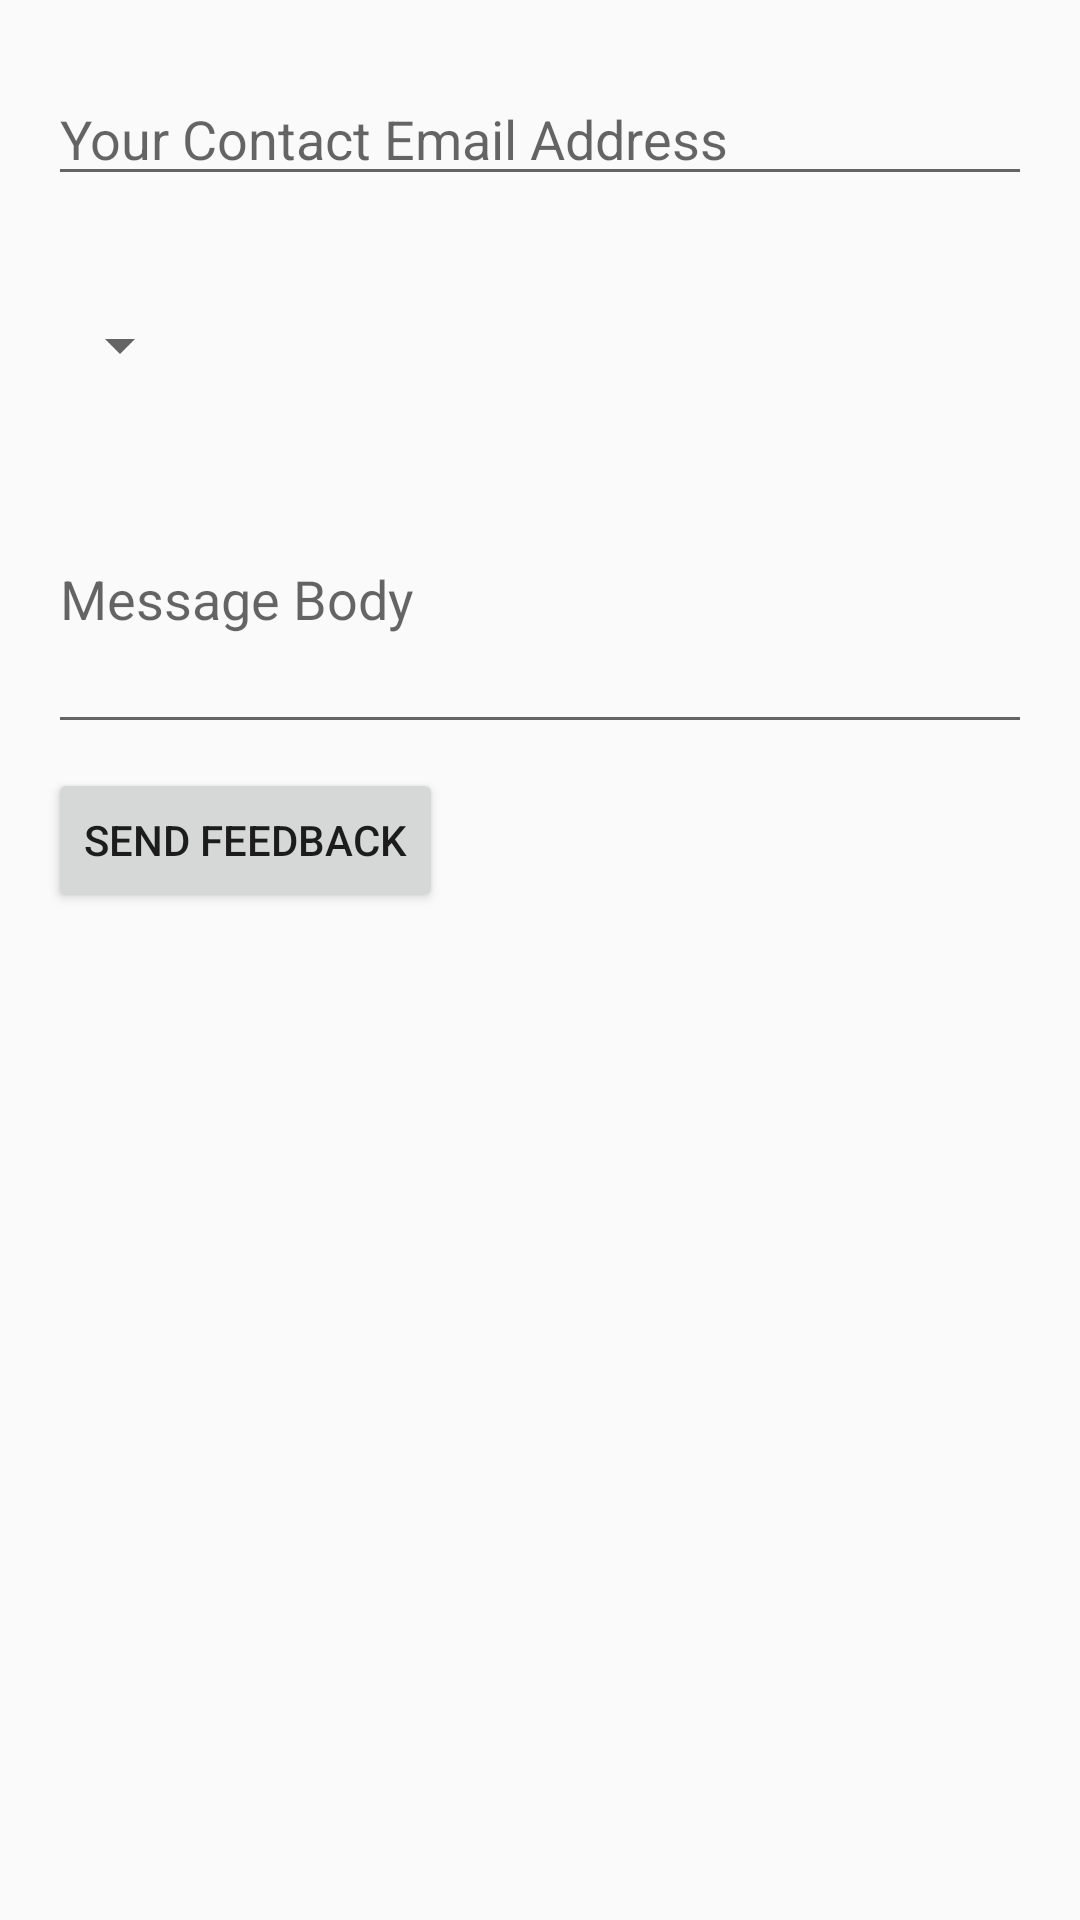

The Android layout XML behind this screen, and the referenced resources:
<!-- AndroidManifest.xml: application theme SowiloDesignTheme -->
<!-- res/layout/activity_feedback.xml -->
<?xml version="1.0" encoding="utf-8"?>
<android.support.constraint.ConstraintLayout xmlns:android="http://schemas.android.com/apk/res/android"
    xmlns:app="http://schemas.android.com/apk/res-auto"
    xmlns:tools="http://schemas.android.com/tools"
    android:layout_width="match_parent"
    android:layout_height="match_parent"
    tools:context=".FeedbackActivity">

    <Spinner
        android:id="@+id/subjectSpinner"
        android:layout_width="wrap_content"
        android:layout_height="50dp"
        android:layout_marginBottom="8dp"
        android:layout_marginEnd="16dp"
        android:layout_marginStart="16dp"
        android:layout_marginTop="16dp"
        android:spinnerMode="dropdown"
        app:layout_constraintBottom_toBottomOf="parent"
        app:layout_constraintEnd_toEndOf="parent"
        app:layout_constraintHorizontal_bias="0.0"
        app:layout_constraintStart_toStartOf="parent"
        app:layout_constraintTop_toTopOf="parent"
        app:layout_constraintVertical_bias="0.131" />

    <EditText
        android:id="@+id/contactEmailEditText"
        android:layout_width="0dp"
        android:layout_height="wrap_content"
        android:layout_marginEnd="16dp"
        android:layout_marginStart="16dp"
        android:layout_marginTop="24dp"
        android:ems="10"
        android:hint="Your Contact Email Address"
        android:inputType="textEmailAddress"
        app:layout_constraintEnd_toEndOf="parent"
        app:layout_constraintHorizontal_bias="0.0"
        app:layout_constraintStart_toStartOf="parent"
        app:layout_constraintTop_toTopOf="parent" />

    <EditText
        android:id="@+id/messageBodyEditText"
        android:layout_width="0dp"
        android:layout_height="100dp"
        android:layout_marginBottom="8dp"
        android:layout_marginEnd="16dp"
        android:layout_marginStart="16dp"
        android:layout_marginTop="8dp"
        android:ems="10"
        android:hint="Message Body"
        android:inputType="textPersonName"
        app:layout_constraintBottom_toBottomOf="parent"
        app:layout_constraintEnd_toEndOf="parent"
        app:layout_constraintHorizontal_bias="0.0"
        app:layout_constraintStart_toStartOf="parent"
        app:layout_constraintTop_toBottomOf="@+id/subjectSpinner"
        app:layout_constraintVertical_bias="0.0" />

    <Button
        android:id="@+id/sendFeedBackButton"
        android:layout_width="wrap_content"
        android:layout_height="wrap_content"
        android:layout_marginStart="16dp"
        android:layout_marginTop="8dp"
        android:text="Send Feedback"
        app:layout_constraintBottom_toBottomOf="parent"
        app:layout_constraintStart_toStartOf="parent"
        app:layout_constraintTop_toBottomOf="@+id/messageBodyEditText"
        app:layout_constraintVertical_bias="0.0" />

</android.support.constraint.ConstraintLayout>
<!-- resources referenced by this layout -->
<resources>
  <style name="SowiloDesignTheme" parent="Theme.AppCompat.Light.NoActionBar">
          
          <item name="colorPrimary">@color/colorPrimary</item>
          <item name="colorPrimaryDark">@color/colorPrimaryDark</item>
          <item name="colorAccent">@color/colorAccent</item>
          
      </style>
  <color name="colorPrimary">#399370</color>
  <color name="colorPrimaryDark">#134d48</color>
  <color name="colorAccent">#177971</color>
</resources>
